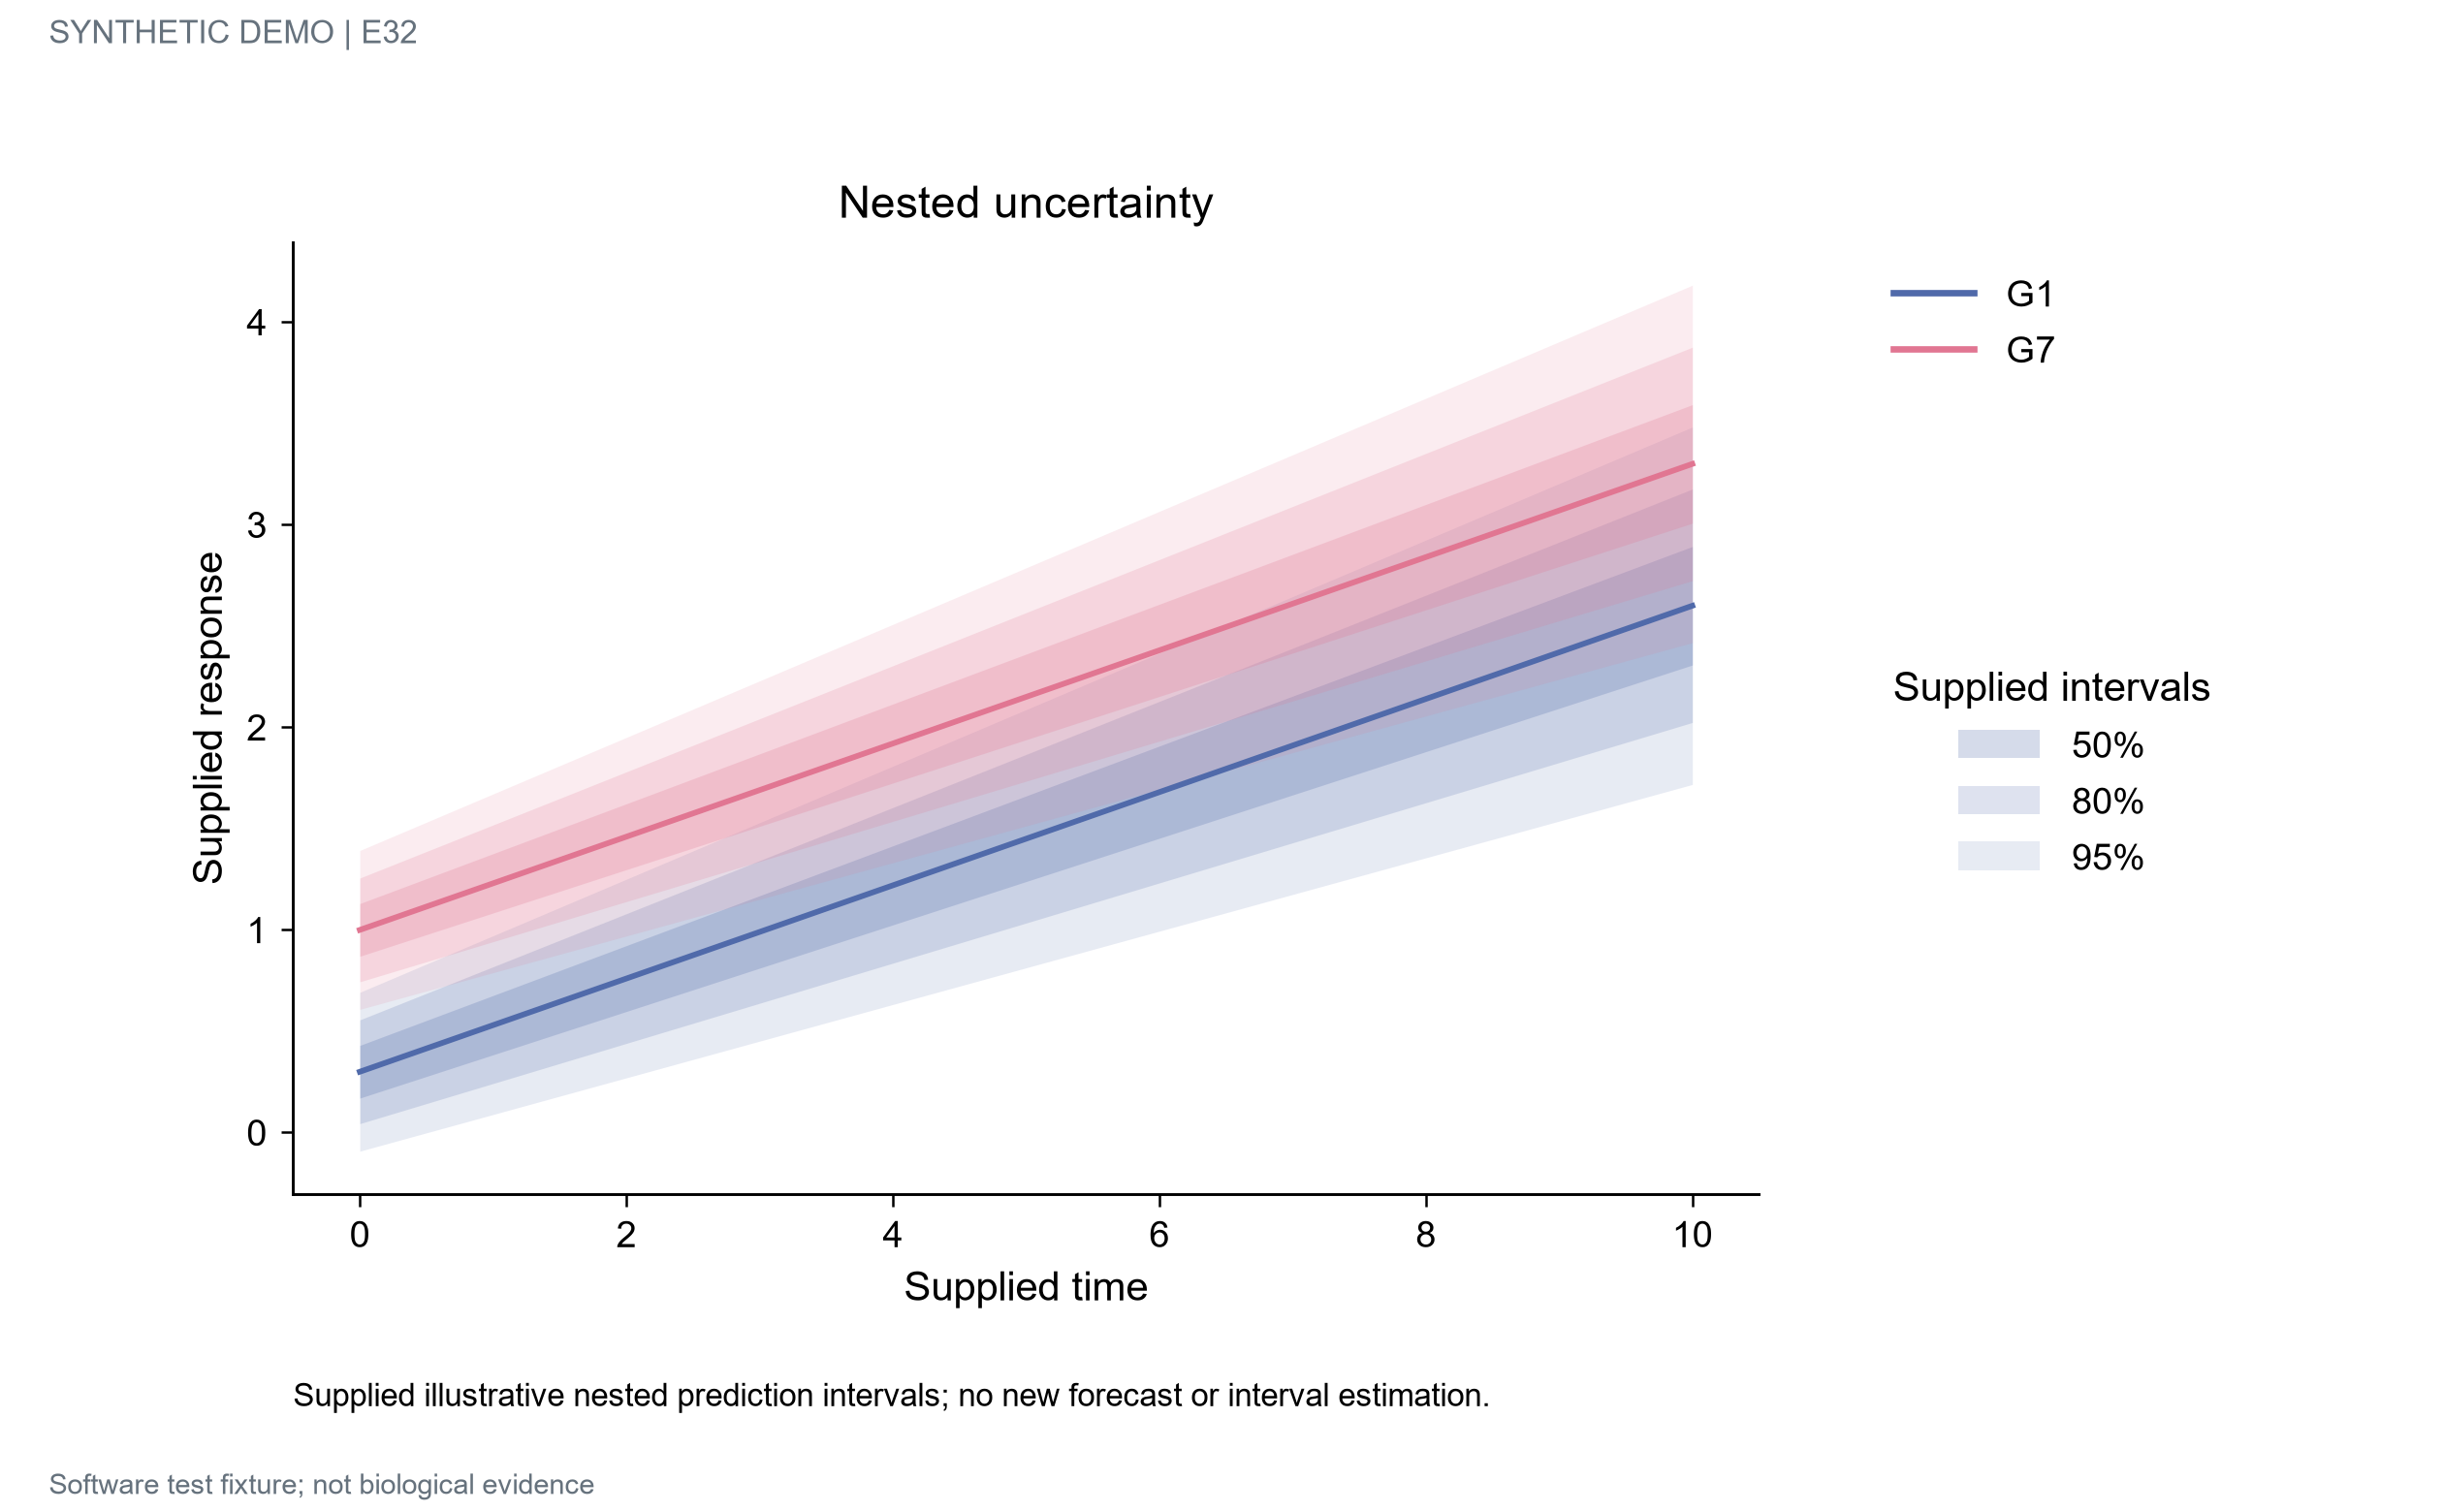

The table this chart was drawn from, first rows:
group	x	coverage	center	lower	upper
G1	0.0	0.5	0.3	0.17	0.43
G1	0.0	0.8	0.3	0.044	0.556
G1	0.0	0.95	0.3	-0.092	0.692
G1	1.0	0.5	0.53	0.3838	0.6763
G1	1.0	0.8	0.53	0.242	0.818
G1	1.0	0.95	0.53	0.089	0.971
G1	2.0	0.5	0.76	0.5975	0.9225
G1	2.0	0.8	0.76	0.44	1.08
G1	2.0	0.95	0.76	0.27	1.25
G1	3.0	0.5	0.99	0.8113	1.169
G1	3.0	0.8	0.99	0.638	1.342
G1	3.0	0.95	0.99	0.451	1.529
G1	4.0	0.5	1.22	1.025	1.415
G1	4.0	0.8	1.22	0.836	1.604
G1	4.0	0.95	1.22	0.632	1.808
G1	5.0	0.5	1.45	1.239	1.661
G1	5.0	0.8	1.45	1.034	1.866
G1	5.0	0.95	1.45	0.813	2.087
G1	6.0	0.5	1.68	1.453	1.908
G1	6.0	0.8	1.68	1.232	2.128
G1	6.0	0.95	1.68	0.994	2.366
G1	7.0	0.5	1.91	1.666	2.154
G1	7.0	0.8	1.91	1.43	2.39
G1	7.0	0.95	1.91	1.175	2.645
G1	8.0	0.5	2.14	1.88	2.4
G1	8.0	0.8	2.14	1.628	2.652
G1	8.0	0.95	2.14	1.356	2.924
G1	9.0	0.5	2.37	2.094	2.646
G1	9.0	0.8	2.37	1.826	2.914
G1	9.0	0.95	2.37	1.537	3.203
G1	10.0	0.5	2.6	2.308	2.893
G1	10.0	0.8	2.6	2.024	3.176
G1	10.0	0.95	2.6	1.718	3.482
G7	0.0	0.5	1.0	0.87	1.13
G7	0.0	0.8	1.0	0.744	1.256
G7	0.0	0.95	1.0	0.608	1.392
G7	1.0	0.5	1.23	1.084	1.376
G7	1.0	0.8	1.23	0.942	1.518
G7	1.0	0.95	1.23	0.789	1.671
G7	2.0	0.5	1.46	1.297	1.623
G7	2.0	0.8	1.46	1.14	1.78
G7	2.0	0.95	1.46	0.97	1.95
G7	3.0	0.5	1.69	1.511	1.869
G7	3.0	0.8	1.69	1.338	2.042
G7	3.0	0.95	1.69	1.151	2.229
G7	4.0	0.5	1.92	1.725	2.115
G7	4.0	0.8	1.92	1.536	2.304
G7	4.0	0.95	1.92	1.332	2.508
G7	5.0	0.5	2.15	1.939	2.361
G7	5.0	0.8	2.15	1.734	2.566
G7	5.0	0.95	2.15	1.513	2.787
G7	6.0	0.5	2.38	2.152	2.607
G7	6.0	0.8	2.38	1.932	2.828
G7	6.0	0.95	2.38	1.694	3.066
G7	7.0	0.5	2.61	2.366	2.854
G7	7.0	0.8	2.61	2.13	3.09
G7	7.0	0.95	2.61	1.875	3.345
G7	8.0	0.5	2.84	2.58	3.1
G7	8.0	0.8	2.84	2.328	3.352
G7	8.0	0.95	2.84	2.056	3.624
... 6 more rows
